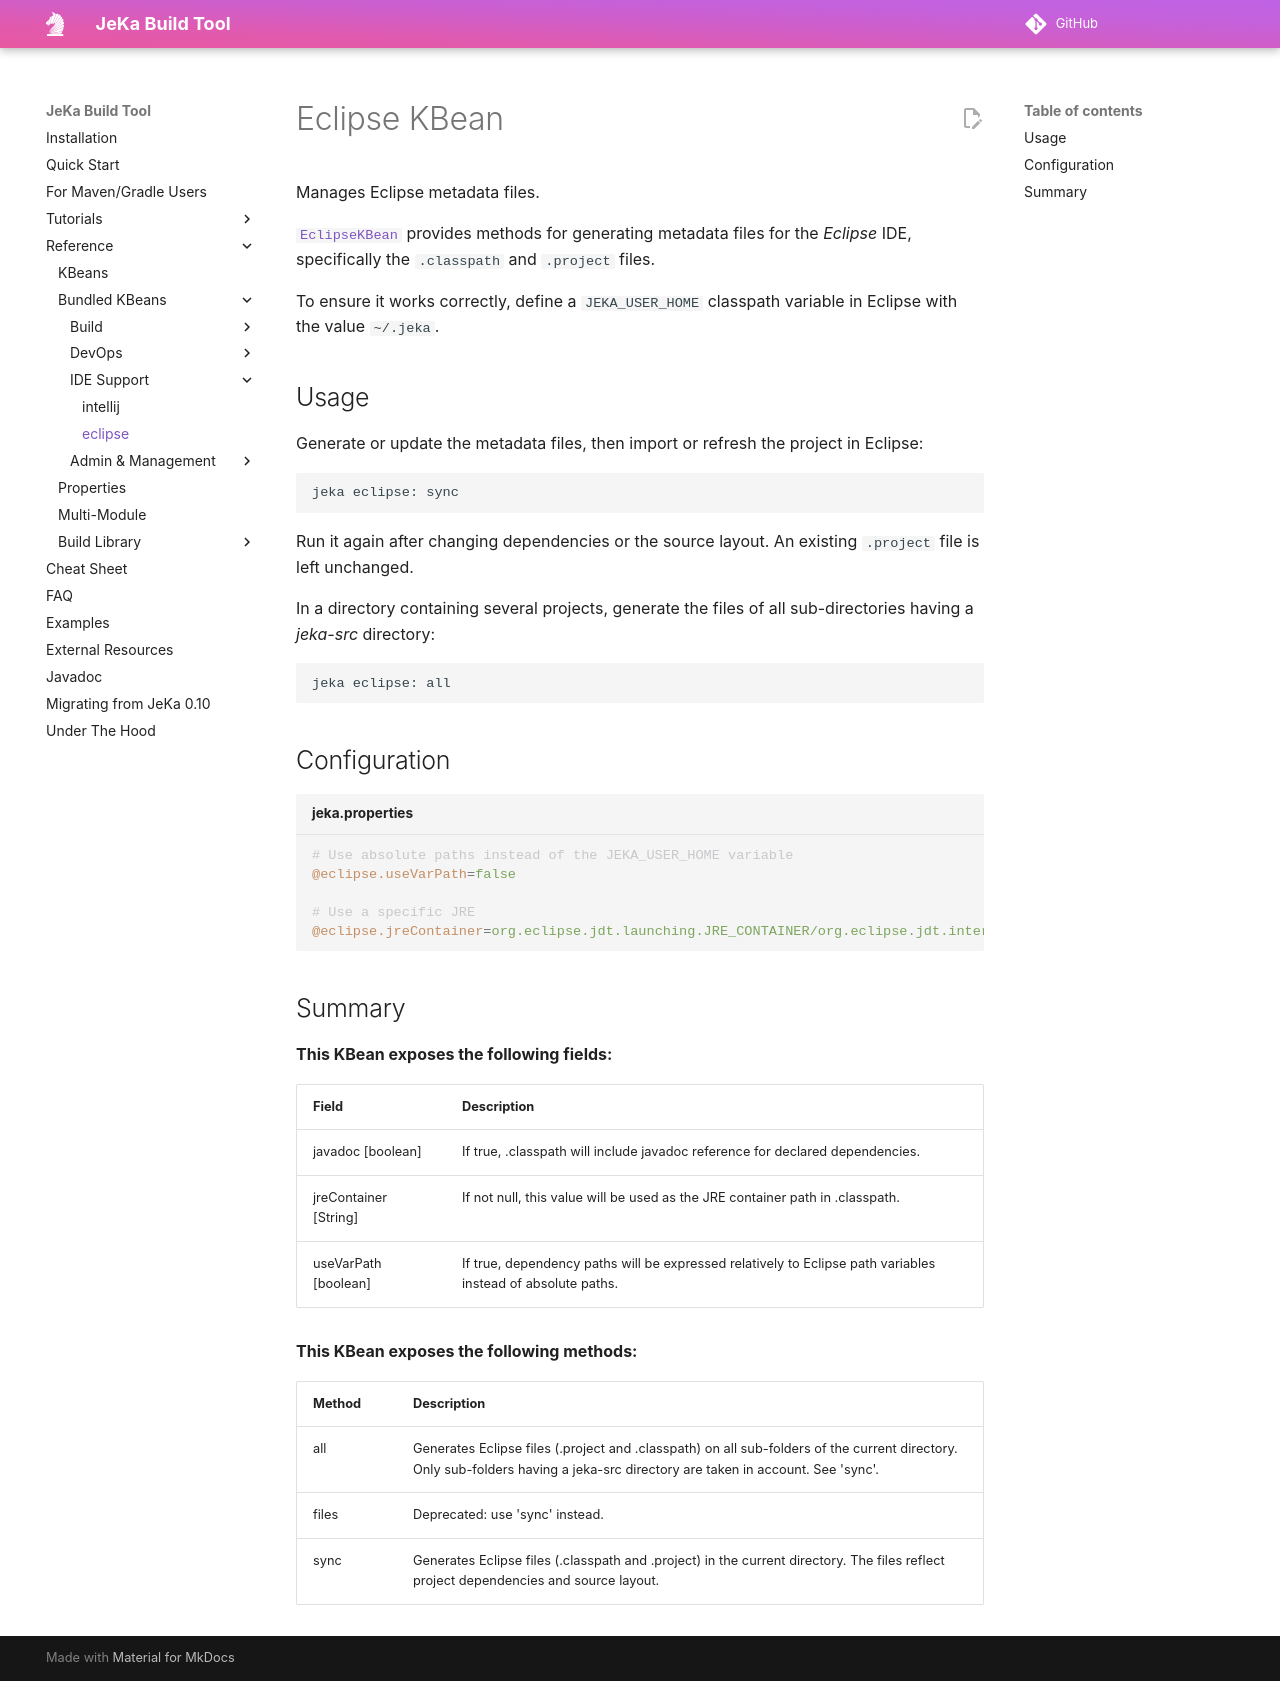

repository: jeka-dev/jeka · page: reference/kbeans-eclipse/index.html · generator: mkdocs

# Eclipse KBean

<!-- header-autogen-doc -->

[`EclipseKBean`](https://github.com/jeka-dev/jeka/blob/master/core/src/main/java/dev/jeka/core/tool/builtins/tooling/ide/EclipseKBean.java) 
provides methods for generating metadata files for the *Eclipse* IDE, specifically the `.classpath` and `.project` files.

To ensure it works correctly, define a `JEKA_USER_HOME` classpath variable in Eclipse with the value `~/.jeka`.

## Usage

Generate or update the metadata files, then import or refresh the project in Eclipse:
```shell
jeka eclipse: sync
```
Run it again after changing dependencies or the source layout. An existing `.project` file is left unchanged.

In a directory containing several projects, generate the files of all sub-directories having a *jeka-src* directory:
```shell
jeka eclipse: all
```

## Configuration

```properties title="jeka.properties"
# Use absolute paths instead of the JEKA_USER_HOME variable
@eclipse.useVarPath=false

# Use a specific JRE
@eclipse.jreContainer=org.eclipse.jdt.launching.JRE_CONTAINER/org.eclipse.jdt.internal.debug.ui.launcher.StandardVMType/JavaSE-21
```

## Summary

<!-- body-autogen-doc -->
